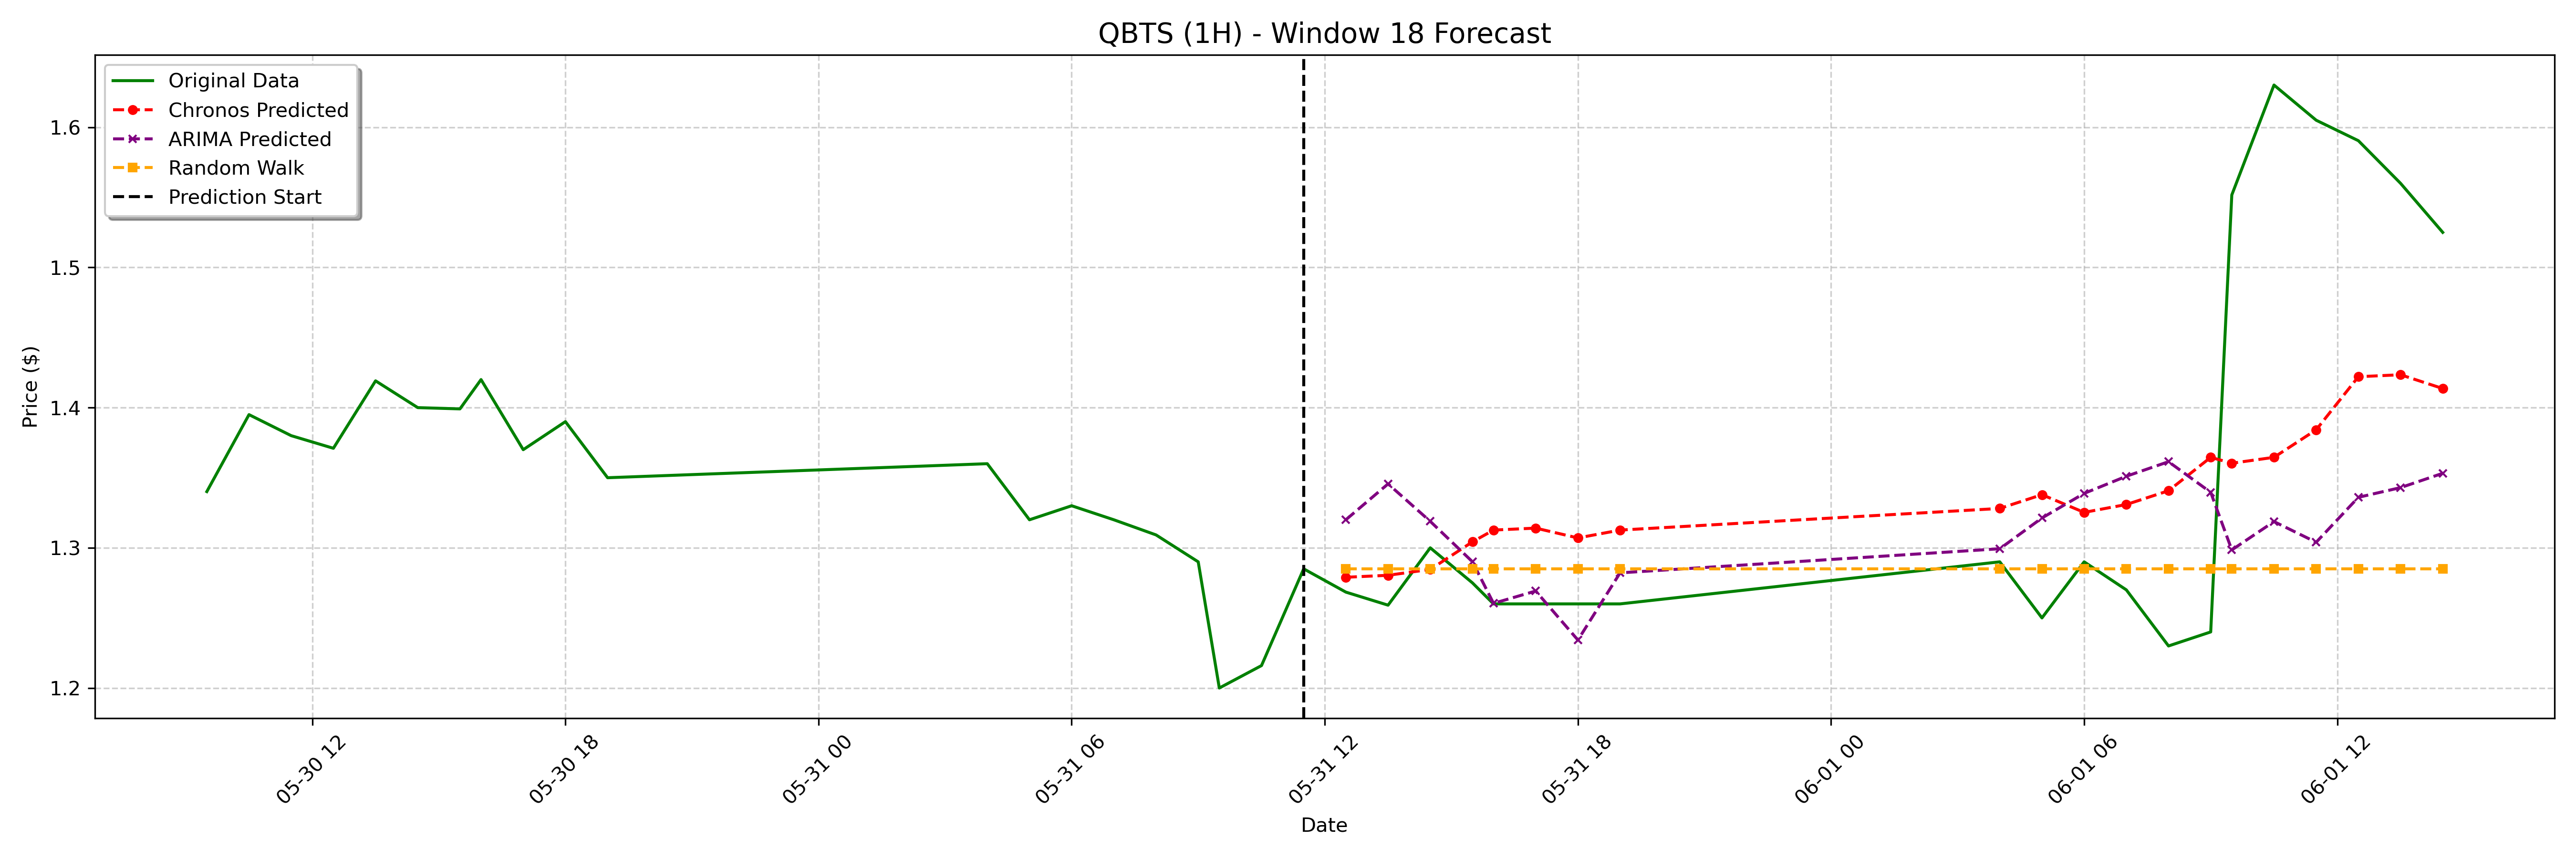

Data behind this chart, as committed beside it:
date, actual, chronos_forecast, arima_forecast, random_walk_forecast
2023-05-31 12:30:00-04:00, 1.268, 1.279, 1.32, 1.285
2023-05-31 13:30:00-04:00, 1.259, 1.28, 1.346, 1.285
2023-05-31 14:30:00-04:00, 1.3, 1.285, 1.319, 1.285
2023-05-31 15:30:00-04:00, 1.275, 1.304, 1.29, 1.285
2023-05-31 16:00:00-04:00, 1.26, 1.313, 1.26, 1.285
2023-05-31 17:00:00-04:00, 1.26, 1.314, 1.269, 1.285
2023-05-31 18:00:00-04:00, 1.26, 1.307, 1.234, 1.285
2023-05-31 19:00:00-04:00, 1.26, 1.313, 1.282, 1.285
2023-06-01 04:00:00-04:00, 1.29, 1.328, 1.299, 1.285
2023-06-01 05:00:00-04:00, 1.25, 1.338, 1.321, 1.285
2023-06-01 06:00:00-04:00, 1.29, 1.325, 1.339, 1.285
2023-06-01 07:00:00-04:00, 1.27, 1.331, 1.351, 1.285
2023-06-01 08:00:00-04:00, 1.23, 1.341, 1.361, 1.285
2023-06-01 09:00:00-04:00, 1.24, 1.365, 1.34, 1.285
2023-06-01 09:30:00-04:00, 1.552, 1.36, 1.298, 1.285
2023-06-01 10:30:00-04:00, 1.63, 1.365, 1.319, 1.285
2023-06-01 11:30:00-04:00, 1.605, 1.384, 1.304, 1.285
2023-06-01 12:30:00-04:00, 1.59, 1.422, 1.336, 1.285
2023-06-01 13:30:00-04:00, 1.56, 1.423, 1.343, 1.285
2023-06-01 14:30:00-04:00, 1.525, 1.414, 1.353, 1.285
